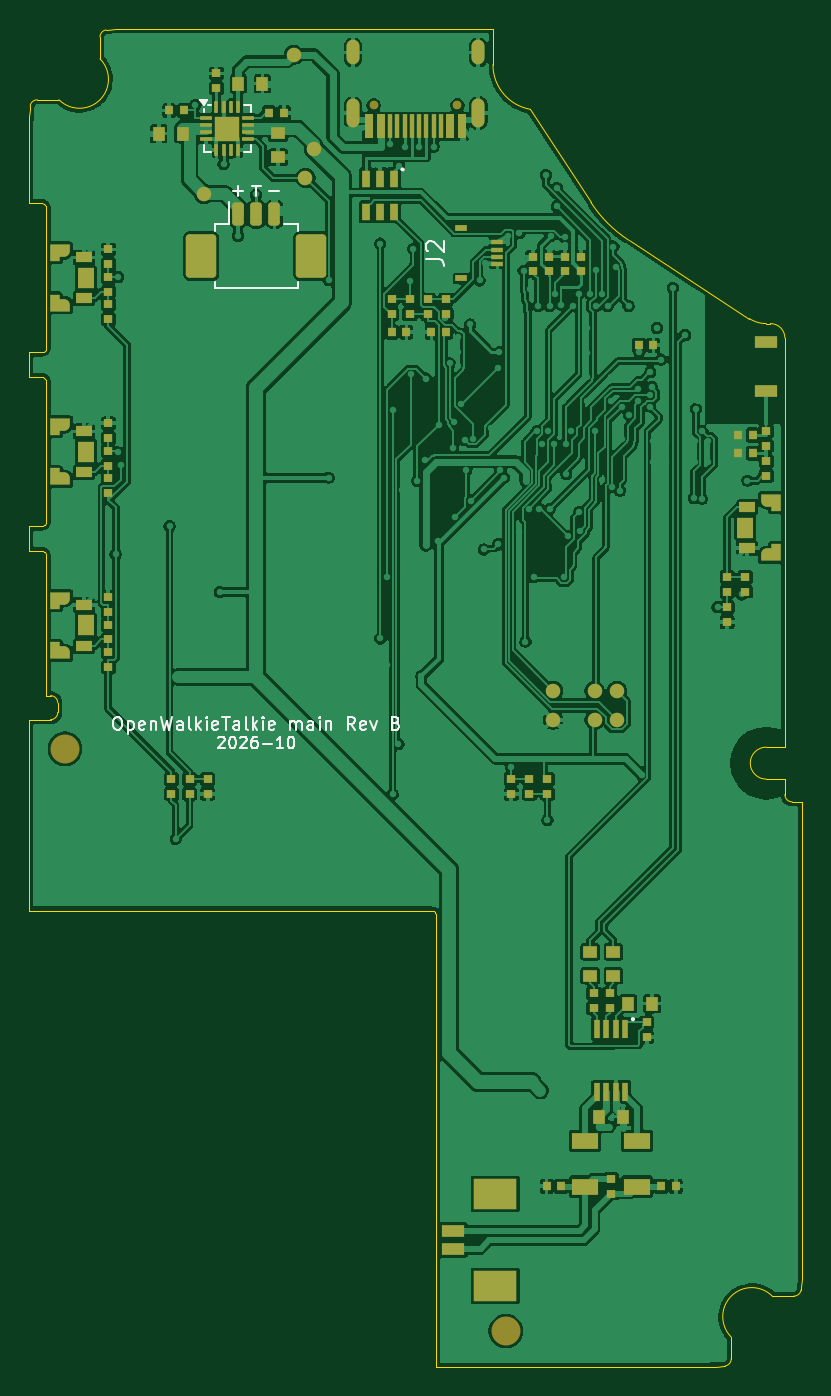
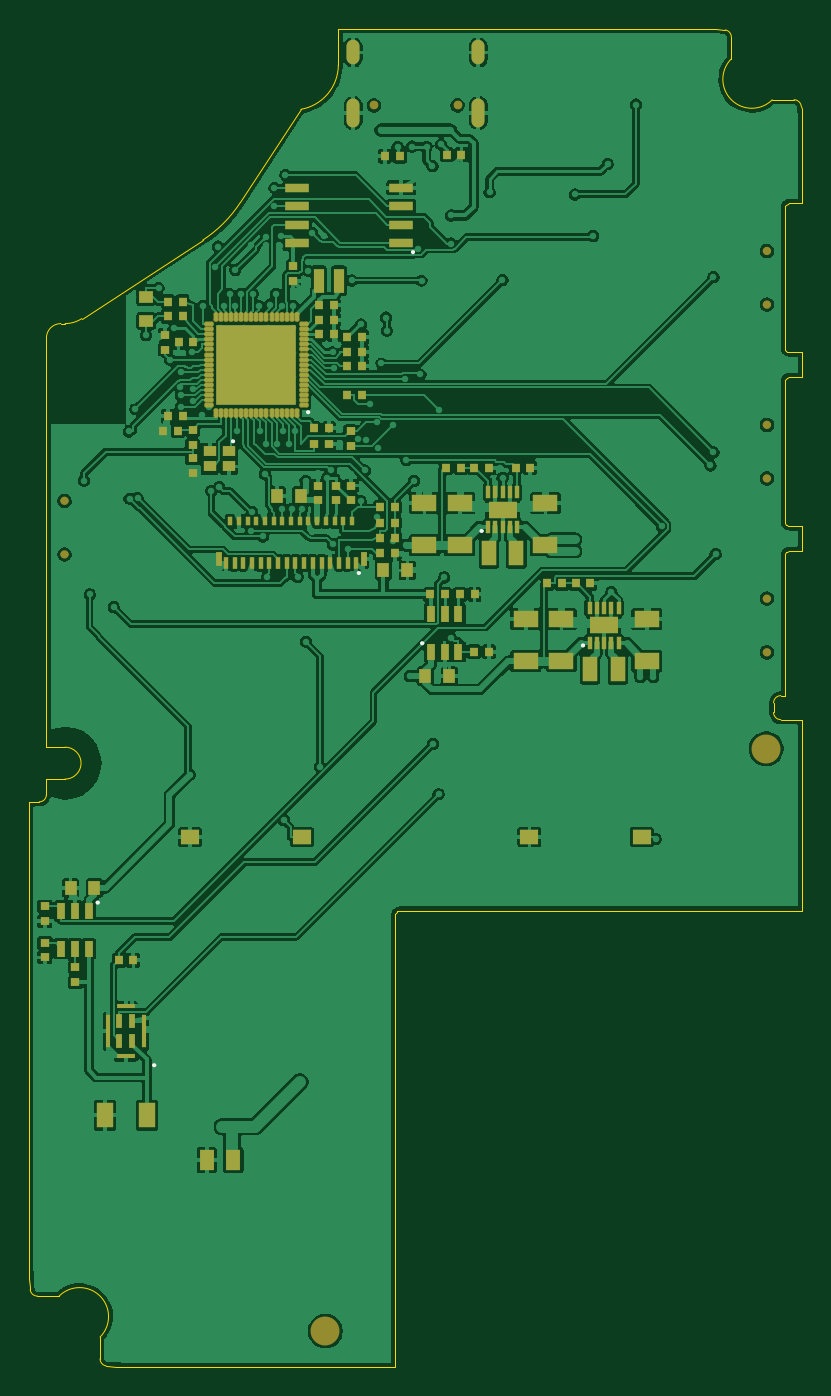
Circuit board: 9 layer files. Board 53.4 x 92.4 mm.
- bottom_copper: main-revb-B_Cu.gbr (312983 bytes)
- bottom_mask: main-revb-B_Mask.gbr (11875 bytes)
- bottom_silk: main-revb-B_Silkscreen.gbr (1870 bytes)
- outline: main-revb-Edge_Cuts.gbr (4964 bytes)
- top_copper: main-revb-F_Cu.gbr (338335 bytes)
- top_mask: main-revb-F_Mask.gbr (13765 bytes)
- top_silk: main-revb-F_Silkscreen.gbr (17060 bytes)
- inner_copper: main-revb-In1_Cu.gbr (178233 bytes)
- inner_copper: main-revb-In2_Cu.gbr (179684 bytes)

=== bottom_copper: main-revb-B_Cu.gbr (312983 bytes, source omitted) ===
=== bottom_mask: main-revb-B_Mask.gbr (11875 bytes, source omitted) ===
=== bottom_silk: main-revb-B_Silkscreen.gbr ===
%TF.GenerationSoftware,KiCad,Pcbnew,10.0.4*%
%TF.CreationDate,2026-10-06T23:26:06+08:00*%
%TF.ProjectId,main-revb,6d61696e-2d72-4657-9662-2e6b69636164,B*%
%TF.SameCoordinates,Original*%
%TF.FileFunction,Legend,Bot*%
%TF.FilePolarity,Positive*%
%FSLAX46Y46*%
G04 Gerber Fmt 4.6, Leading zero omitted, Abs format (unit mm)*
G04 Created by KiCad (PCBNEW 10.0.4) date 2026-10-06 23:26:06*
%MOMM*%
%LPD*%
G01*
G04 APERTURE LIST*
%ADD10C,0.150000*%
G04 APERTURE END LIST*
%TO.C,MK1*%
D10*
X46125000Y-72850000D02*
G75*
G02*
X45975000Y-72850000I-75000J0D01*
G01*
X45975000Y-72850000D02*
G75*
G02*
X46125000Y-72850000I75000J0D01*
G01*
%TO.C,U3*%
X32000000Y-38875000D02*
G75*
G02*
X31850000Y-38875000I-75000J0D01*
G01*
X31850000Y-38875000D02*
G75*
G02*
X32000000Y-38875000I75000J0D01*
G01*
%TO.C,Y1*%
X40684500Y-29785200D02*
G75*
G02*
X40534500Y-29785200I-75000J0D01*
G01*
X40534500Y-29785200D02*
G75*
G02*
X40684500Y-29785200I75000J0D01*
G01*
%TO.C,U8*%
X23525000Y-35975000D02*
G75*
G02*
X23375000Y-35975000I-75000J0D01*
G01*
X23375000Y-35975000D02*
G75*
G02*
X23525000Y-35975000I75000J0D01*
G01*
%TO.C,U4*%
X28262000Y-16730000D02*
G75*
G02*
X28112000Y-16730000I-75000J0D01*
G01*
X28112000Y-16730000D02*
G75*
G02*
X28262000Y-16730000I75000J0D01*
G01*
%TO.C,U2*%
X50025000Y-61625000D02*
G75*
G02*
X49875000Y-61625000I-75000J0D01*
G01*
X49875000Y-61625000D02*
G75*
G02*
X50025000Y-61625000I75000J0D01*
G01*
%TO.C,U10*%
X27625000Y-43725000D02*
G75*
G02*
X27475000Y-43725000I-75000J0D01*
G01*
X27475000Y-43725000D02*
G75*
G02*
X27625000Y-43725000I75000J0D01*
G01*
%TO.C,U5*%
X35500000Y-27775000D02*
G75*
G02*
X35350000Y-27775000I-75000J0D01*
G01*
X35350000Y-27775000D02*
G75*
G02*
X35500000Y-27775000I75000J0D01*
G01*
%TO.C,U7*%
X16525000Y-43875000D02*
G75*
G02*
X16375000Y-43875000I-75000J0D01*
G01*
X16375000Y-43875000D02*
G75*
G02*
X16525000Y-43875000I75000J0D01*
G01*
%TD*%
M02*

=== outline: main-revb-Edge_Cuts.gbr ===
%TF.GenerationSoftware,KiCad,Pcbnew,10.0.4*%
%TF.CreationDate,2026-10-06T23:26:06+08:00*%
%TF.ProjectId,main-revb,6d61696e-2d72-4657-9662-2e6b69636164,B*%
%TF.SameCoordinates,Original*%
%TF.FileFunction,Profile,NP*%
%FSLAX46Y46*%
G04 Gerber Fmt 4.6, Leading zero omitted, Abs format (unit mm)*
G04 Created by KiCad (PCBNEW 10.0.4) date 2026-10-06 23:26:06*
%MOMM*%
%LPD*%
G01*
G04 APERTURE LIST*
%TA.AperFunction,Profile*%
%ADD10C,0.050000*%
%TD*%
G04 APERTURE END LIST*
D10*
X1310000Y-8501000D02*
X1310000Y-13355000D01*
X1310000Y-13355000D02*
X2215000Y-13356000D01*
X1310000Y-23645000D02*
X1310000Y-25355000D01*
X1310000Y-25355000D02*
X2268000Y-25363000D01*
X1310000Y-35645000D02*
X1310000Y-37355000D01*
X1310000Y-37355000D02*
X2268000Y-37363000D01*
X1310000Y-49000000D02*
X1310000Y-62190000D01*
X1310000Y-62190000D02*
X29100000Y-62190000D01*
X1328000Y-7378000D02*
X1310000Y-8501000D01*
X1369000Y-6823000D02*
X1328000Y-7378000D01*
X1369000Y-6823000D02*
X1392600Y-6647500D01*
X1392600Y-6647500D02*
G75*
G02*
X1888200Y-6214202I495520J-66690D01*
G01*
X1888200Y-6214200D02*
X3385786Y-6214214D01*
X2200000Y-23645000D02*
X1310000Y-23645000D01*
X2200000Y-35645000D02*
X1310000Y-35645000D01*
X2215000Y-13356000D02*
X2326000Y-13382000D01*
X2268000Y-25363000D02*
X2359000Y-25399000D01*
X2268000Y-37363000D02*
X2359000Y-37399000D01*
X2275000Y-23635000D02*
X2200000Y-23645000D01*
X2275000Y-35635000D02*
X2200000Y-35645000D01*
X2326000Y-13382000D02*
X2425000Y-13452000D01*
X2359000Y-25399000D02*
X2430000Y-25457000D01*
X2359000Y-37399000D02*
X2430000Y-37457000D01*
X2366000Y-23597000D02*
X2275000Y-23635000D01*
X2366000Y-35597000D02*
X2275000Y-35635000D01*
X2425000Y-13452000D02*
X2486000Y-13547000D01*
X2430000Y-25457000D02*
X2483000Y-25540000D01*
X2430000Y-37457000D02*
X2480000Y-37533000D01*
X2435000Y-23537000D02*
X2366000Y-23597000D01*
X2440000Y-35531000D02*
X2366000Y-35597000D01*
X2480000Y-37533000D02*
X2508000Y-37627000D01*
X2483000Y-25540000D02*
X2508000Y-25627000D01*
X2486000Y-13547000D02*
X2510000Y-13658000D01*
X2486000Y-23453000D02*
X2435000Y-23537000D01*
X2489000Y-35446000D02*
X2440000Y-35531000D01*
X2508000Y-25627000D02*
X2510000Y-35350000D01*
X2508000Y-37627000D02*
X2510000Y-47342000D01*
X2509000Y-23358000D02*
X2486000Y-23453000D01*
X2510000Y-13658000D02*
X2509000Y-23358000D01*
X2510000Y-35350000D02*
X2489000Y-35446000D01*
X2510000Y-47342000D02*
X2800000Y-47342000D01*
X2800000Y-47342000D02*
G75*
G02*
X3300000Y-47842000I160J-499840D01*
G01*
X2800000Y-49000000D02*
X1310000Y-49000000D01*
X3300000Y-47842000D02*
X3300000Y-48500000D01*
X3300000Y-48500000D02*
G75*
G02*
X2800000Y-49000000I-499840J-160D01*
G01*
X6214200Y-1887000D02*
X6214214Y-3385786D01*
X6214200Y-1887000D02*
G75*
G02*
X6633700Y-1393498I499970J50D01*
G01*
X6214214Y-3385786D02*
G75*
G02*
X3385786Y-6214214I-1414214J-1414214D01*
G01*
X6698000Y-1383000D02*
X6633700Y-1393500D01*
X7293000Y-1332000D02*
X6698000Y-1383000D01*
X8013000Y-1311000D02*
X7293000Y-1332000D01*
X29100000Y-62190000D02*
X29190000Y-62203000D01*
X29190000Y-62203000D02*
X29259000Y-62234000D01*
X29259000Y-62234000D02*
X29319000Y-62281000D01*
X29319000Y-62281000D02*
X29366000Y-62341000D01*
X29366000Y-62341000D02*
X29401000Y-62425000D01*
X29401000Y-62425000D02*
X29410000Y-62500000D01*
X29410000Y-62500000D02*
X29410000Y-93690000D01*
X29410000Y-93690000D02*
X47987000Y-93689000D01*
X33338713Y-1311000D02*
X8013000Y-1311000D01*
X33339000Y-1311000D02*
X33339000Y-3800000D01*
X35927300Y-6874100D02*
G75*
G02*
X33339024Y-3800000I531300J3074000D01*
G01*
X35927300Y-6874100D02*
X40103000Y-13304000D01*
X42696136Y-15896978D02*
G75*
G02*
X40103021Y-13303863I4803864J7396978D01*
G01*
X47987000Y-93689000D02*
X48707000Y-93668000D01*
X48707000Y-93668000D02*
X49302000Y-93617000D01*
X49302000Y-93617000D02*
X49366300Y-93606500D01*
X49785786Y-91614214D02*
G75*
G02*
X52614214Y-88785786I1414214J1414214D01*
G01*
X49785800Y-93113000D02*
G75*
G02*
X49366296Y-93606478I-500000J0D01*
G01*
X49785800Y-93113000D02*
X49785786Y-91614214D01*
X51045329Y-21319244D02*
X42696136Y-15896978D01*
X52200000Y-21661286D02*
G75*
G02*
X51045330Y-21319242I0J2119986D01*
G01*
X52200000Y-53100000D02*
G75*
G02*
X52200000Y-50900000I0J1100000D01*
G01*
X52200000Y-53100000D02*
X53490000Y-53100000D01*
X52490000Y-21661286D02*
X52200000Y-21661286D01*
X52490000Y-21661286D02*
G75*
G02*
X53490014Y-22661286I0J-1000014D01*
G01*
X53490000Y-22803000D02*
X53490000Y-22661286D01*
X53490000Y-22803000D02*
X53490000Y-50900000D01*
X53490000Y-50900000D02*
X52200000Y-50900000D01*
X53490000Y-53100000D02*
X53490000Y-54175000D01*
X53990000Y-54675000D02*
G75*
G02*
X53490000Y-54175000I-200J499800D01*
G01*
X53990000Y-54675000D02*
X54690000Y-54675000D01*
X54111800Y-88785800D02*
X52614214Y-88785786D01*
X54607400Y-88352500D02*
G75*
G02*
X54111800Y-88785769I-495500J66700D01*
G01*
X54631000Y-88177000D02*
X54607400Y-88352500D01*
X54631000Y-88177000D02*
X54672000Y-87622000D01*
X54672000Y-87622000D02*
X54690000Y-86499000D01*
X54690000Y-54675000D02*
X54690000Y-86499000D01*
M02*

=== top_copper: main-revb-F_Cu.gbr (338335 bytes, source omitted) ===
=== top_mask: main-revb-F_Mask.gbr (13765 bytes, source omitted) ===
=== top_silk: main-revb-F_Silkscreen.gbr (17060 bytes, source omitted) ===
=== inner_copper: main-revb-In1_Cu.gbr (178233 bytes, source omitted) ===
=== inner_copper: main-revb-In2_Cu.gbr (179684 bytes, source omitted) ===
